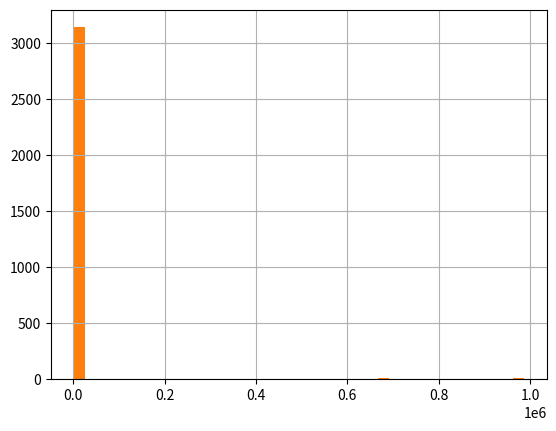

Source code (Python):

import numpy as np
import pandas as pd
import matplotlib.pyplot as plt
import scipy.stats

yt = np.clip(np.floor(np.random.normal(250,160,2000)),0,np.inf)
yt = np.concatenate([yt,
    np.clip(np.floor(np.random.normal(950,400,400)),0,np.inf)])
yt = np.concatenate([yt,
    np.clip(np.floor(np.random.normal(2050,900,240)),0,np.inf)])
yt = np.concatenate([yt,
    np.clip(np.floor(np.random.uniform(5050,1000000,90)),0,np.inf)])
yt = np.concatenate([yt,np.zeros(500)])
np.random.shuffle(yt)
yt = pd.Series(yt).astype(int)


qs = [ (q, np.floor(yt.quantile(q))) for q in np.arange(0,1.1,.1) ]
for q in qs:
    print("The {:.1f}-quantile is {:.0f}.".format(q[0],q[1]))
yt[yt < 1000].hist(bins=40)
yt.hist(bins=40)
plt.show()
